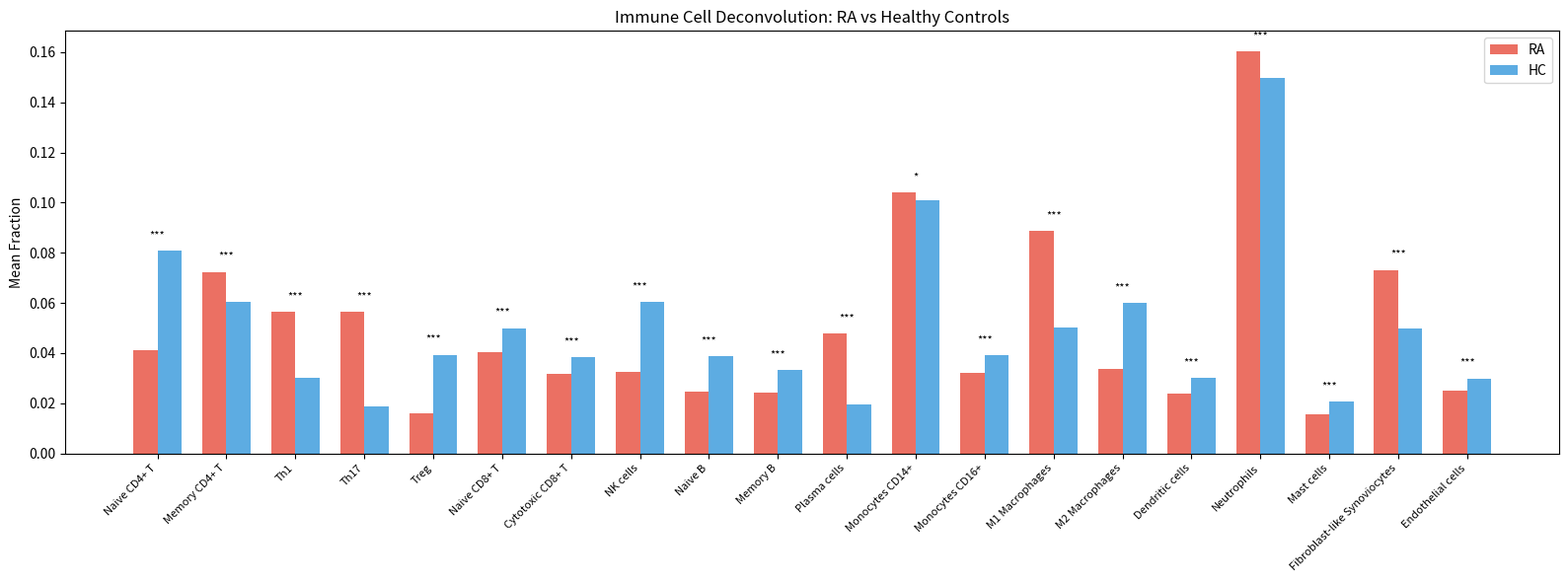
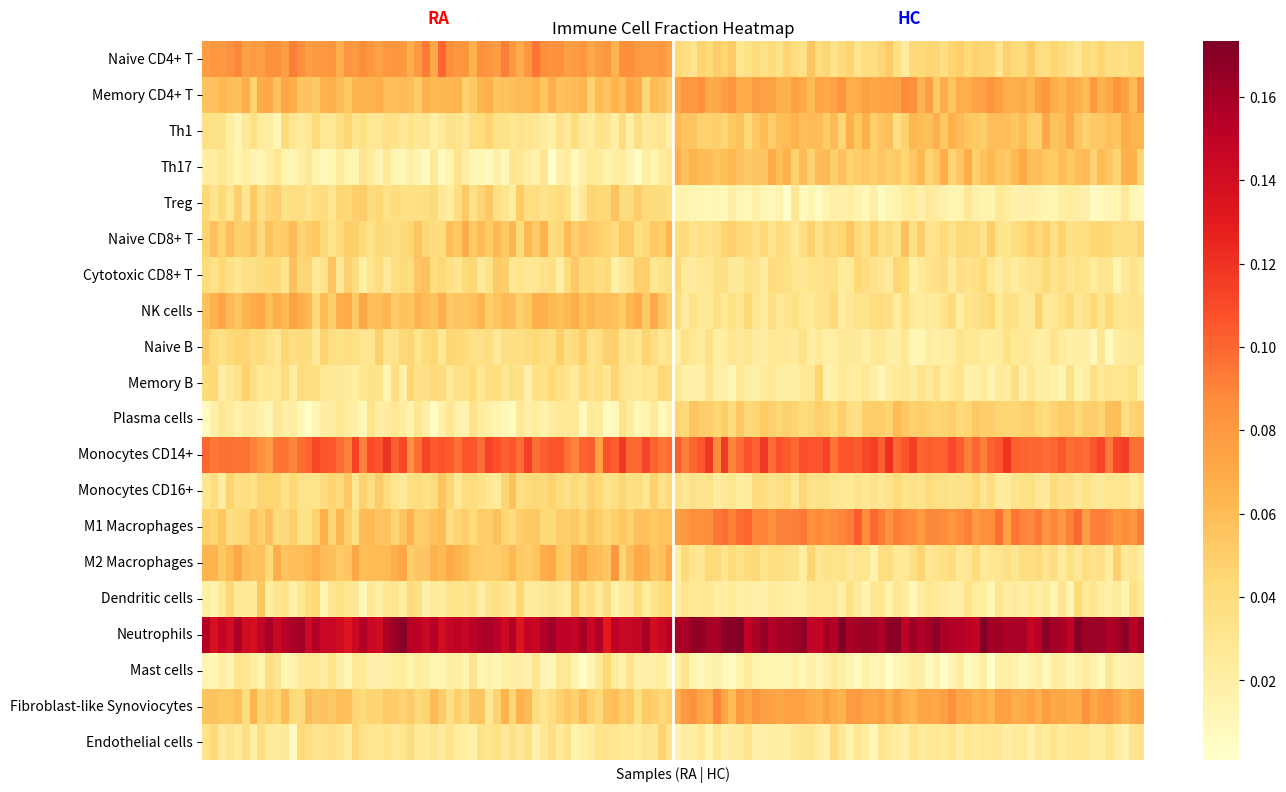

The matplotlib source for these figures, in order: (Note: this script raises an exception after producing the figures.)
#!/usr/bin/env python3
"""
Module 2: Immune cell subset deconvolution (CIBERSORTx-style analysis)
Simulates CIBERSORTx immune deconvolution for RA synovial tissue.
"""

import numpy as np
import pandas as pd
import matplotlib
matplotlib.use('Agg')
import matplotlib.pyplot as plt
import seaborn as sns
from scipy import stats
import os

np.random.seed(42)

CELL_TYPES = [
    'Naive CD4+ T', 'Memory CD4+ T', 'Th1', 'Th17', 'Treg',
    'Naive CD8+ T', 'Cytotoxic CD8+ T', 'NK cells',
    'Naive B', 'Memory B', 'Plasma cells',
    'Monocytes CD14+', 'Monocytes CD16+', 'M1 Macrophages', 'M2 Macrophages',
    'Dendritic cells', 'Neutrophils', 'Mast cells',
    'Fibroblast-like Synoviocytes', 'Endothelial cells'
]

def simulate_deconvolution(n_ra=60, n_hc=60):
    """Simulate CIBERSORTx-like cell fraction estimates."""
    n_total = n_ra + n_hc
    labels = np.array(['RA'] * n_ra + ['HC'] * n_hc)
    
    # Base proportions (healthy)
    base = {
        'Naive CD4+ T': 0.08, 'Memory CD4+ T': 0.06, 'Th1': 0.03, 'Th17': 0.02, 'Treg': 0.04,
        'Naive CD8+ T': 0.05, 'Cytotoxic CD8+ T': 0.04, 'NK cells': 0.06,
        'Naive B': 0.04, 'Memory B': 0.03, 'Plasma cells': 0.02,
        'Monocytes CD14+': 0.10, 'Monocytes CD16+': 0.04, 'M1 Macrophages': 0.05, 'M2 Macrophages': 0.06,
        'Dendritic cells': 0.03, 'Neutrophils': 0.15, 'Mast cells': 0.02,
        'Fibroblast-like Synoviocytes': 0.05, 'Endothelial cells': 0.03
    }
    
    # RA-specific shifts
    ra_shift = {
        'Th1': 0.04, 'Th17': 0.05, 'Treg': -0.02,
        'Memory CD4+ T': 0.03, 'Plasma cells': 0.04,
        'M1 Macrophages': 0.06, 'M2 Macrophages': -0.02,
        'Monocytes CD14+': 0.03, 'Neutrophils': 0.05,
        'Fibroblast-like Synoviocytes': 0.04,
        'Naive CD4+ T': -0.03, 'NK cells': -0.02, 'Naive B': -0.01
    }
    
    fractions = np.zeros((n_total, len(CELL_TYPES)))
    for i in range(n_total):
        for j, ct in enumerate(CELL_TYPES):
            val = base[ct]
            if i < n_ra and ct in ra_shift:
                val += ra_shift[ct]
            val += np.random.normal(0, 0.008)
            fractions[i, j] = max(val, 0.001)
        fractions[i] /= fractions[i].sum()
    
    df = pd.DataFrame(fractions, columns=CELL_TYPES)
    df['Group'] = labels
    return df

def plot_cell_proportions(df):
    """Stacked bar plot of cell type proportions."""
    fig, ax = plt.subplots(figsize=(16, 6))
    
    ra_mean = df[df['Group'] == 'RA'][CELL_TYPES].mean()
    hc_mean = df[df['Group'] == 'HC'][CELL_TYPES].mean()
    
    x = np.arange(len(CELL_TYPES))
    width = 0.35
    
    ax.bar(x - width/2, ra_mean, width, label='RA', color='#E74C3C', alpha=0.8)
    ax.bar(x + width/2, hc_mean, width, label='HC', color='#3498DB', alpha=0.8)
    
    ax.set_ylabel('Mean Fraction')
    ax.set_title('Immune Cell Deconvolution: RA vs Healthy Controls')
    ax.set_xticks(x)
    ax.set_xticklabels(CELL_TYPES, rotation=45, ha='right', fontsize=8)
    ax.legend()
    
    # Mark significant differences
    for j, ct in enumerate(CELL_TYPES):
        ra_vals = df[df['Group'] == 'RA'][ct]
        hc_vals = df[df['Group'] == 'HC'][ct]
        _, p = stats.ttest_ind(ra_vals, hc_vals)
        if p < 0.001:
            ax.text(j, max(ra_mean[ct], hc_mean[ct]) + 0.005, '***', ha='center', fontsize=8)
        elif p < 0.01:
            ax.text(j, max(ra_mean[ct], hc_mean[ct]) + 0.005, '**', ha='center', fontsize=8)
        elif p < 0.05:
            ax.text(j, max(ra_mean[ct], hc_mean[ct]) + 0.005, '*', ha='center', fontsize=8)
    
    plt.tight_layout()
    plt.savefig('figures/immune_deconvolution.png', dpi=150, bbox_inches='tight')
    plt.close()

def plot_deconv_heatmap(df):
    """Heatmap of cell fractions per sample."""
    fig, ax = plt.subplots(figsize=(14, 8))
    
    sorted_df = df.sort_values('Group')
    data = sorted_df[CELL_TYPES].values.T
    groups = sorted_df['Group'].values
    
    sns.heatmap(data, cmap='YlOrRd', ax=ax, xticklabels=False,
                yticklabels=CELL_TYPES)
    ax.set_xlabel('Samples (RA | HC)')
    ax.set_title('Immune Cell Fraction Heatmap')
    
    # Add group annotation
    ra_end = (groups == 'RA').sum()
    ax.axvline(x=ra_end, color='white', linewidth=2)
    ax.text(ra_end/2, -0.5, 'RA', ha='center', fontsize=12, fontweight='bold', color='red')
    ax.text(ra_end + (len(groups)-ra_end)/2, -0.5, 'HC', ha='center', fontsize=12, fontweight='bold', color='blue')
    
    plt.tight_layout()
    plt.savefig('figures/deconvolution_heatmap.png', dpi=150, bbox_inches='tight')
    plt.close()

def compute_statistics(df):
    """Compute differential cell fractions."""
    results = []
    for ct in CELL_TYPES:
        ra_vals = df[df['Group'] == 'RA'][ct]
        hc_vals = df[df['Group'] == 'HC'][ct]
        t_stat, p_val = stats.ttest_ind(ra_vals, hc_vals)
        fc = ra_vals.mean() / hc_vals.mean()
        results.append({
            'Cell Type': ct,
            'RA Mean': ra_vals.mean(),
            'HC Mean': hc_vals.mean(),
            'Fold Change': fc,
            'log2FC': np.log2(fc),
            't-statistic': t_stat,
            'p-value': p_val,
            'Significant': p_val < 0.05
        })
    return pd.DataFrame(results)

if __name__ == '__main__':
    os.makedirs('figures', exist_ok=True)
    
    print("Simulating CIBERSORTx deconvolution...")
    df = simulate_deconvolution()
    
    print("Computing statistics...")
    stats_df = compute_statistics(df)
    sig = stats_df[stats_df['Significant']]
    print(f"  Significantly altered cell types: {len(sig)}")
    for _, row in sig.iterrows():
        direction = "↑" if row['log2FC'] > 0 else "↓"
        print(f"    {row['Cell Type']}: {direction} log2FC={row['log2FC']:.2f}, p={row['p-value']:.2e}")
    
    print("Creating cell proportion plot...")
    plot_cell_proportions(df)
    
    print("Creating heatmap...")
    plot_deconv_heatmap(df)
    
    stats_df.to_csv('src/deconvolution_stats.csv', index=False)
    df.to_csv('src/deconvolution_fractions.csv', index=False)
    
    print("Module 2 complete.")
